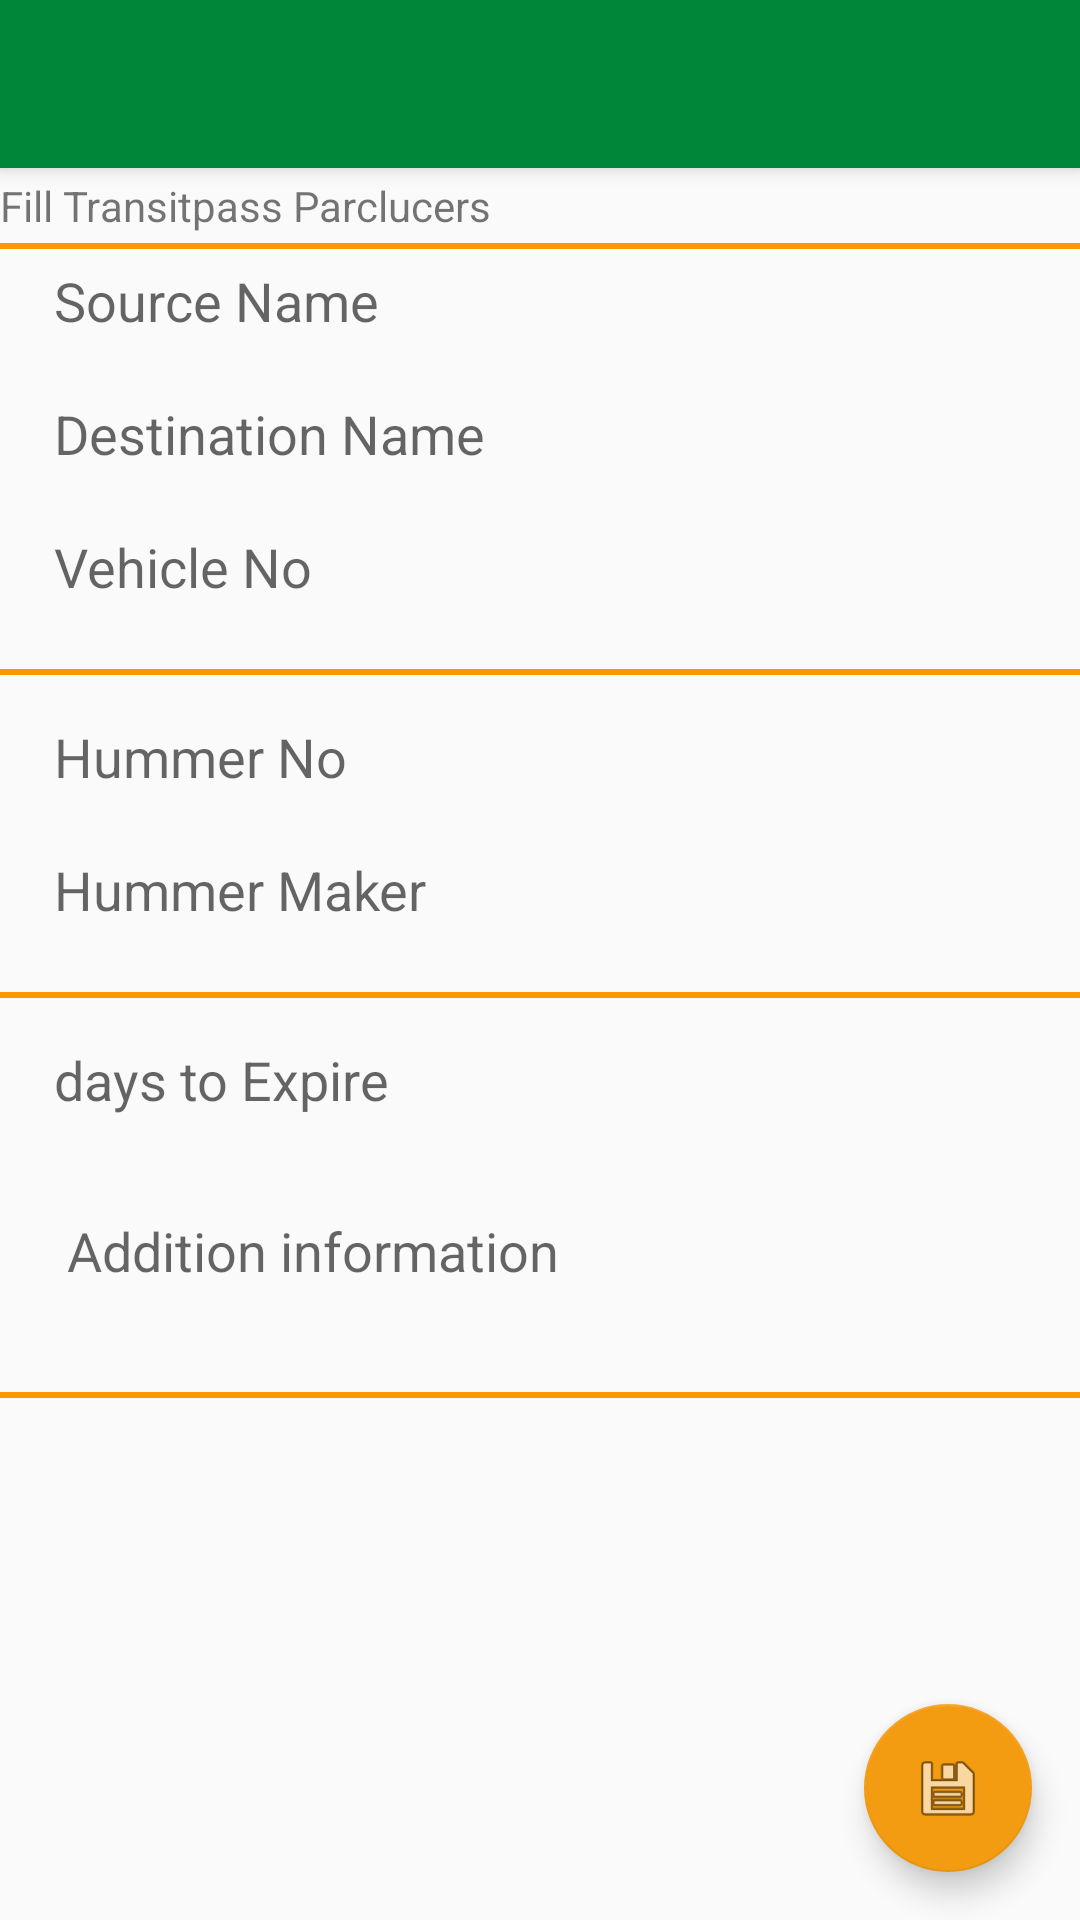

This screen was rendered from an Android layout file. Write that file and the resources it references.
<!-- AndroidManifest.xml: activity theme AppTheme.NoActionBar -->
<!-- res/layout/activity_transitpass.xml -->
<?xml version="1.0" encoding="utf-8"?>
<android.support.design.widget.CoordinatorLayout xmlns:android="http://schemas.android.com/apk/res/android"
    xmlns:app="http://schemas.android.com/apk/res-auto"
    xmlns:tools="http://schemas.android.com/tools"
    android:layout_width="match_parent"
    android:layout_height="match_parent"
    tools:context="com.tfs.mkaratusi.mkaratusi.activities.TransitpassActivity">

    <android.support.design.widget.AppBarLayout
        android:layout_width="match_parent"
        android:layout_height="wrap_content"
        android:theme="@style/AppTheme.AppBarOverlay">

        <android.support.v7.widget.Toolbar
            android:id="@+id/toolbar"
            android:layout_width="match_parent"
            android:layout_height="?attr/actionBarSize"
            android:background="?attr/colorPrimary"
            app:popupTheme="@style/AppTheme.PopupOverlay" />

    </android.support.design.widget.AppBarLayout>

    <include layout="@layout/content_transitpass" />


    <android.support.design.widget.FloatingActionButton
        android:id="@+id/fab"
        android:layout_width="wrap_content"
        android:layout_height="wrap_content"
        android:layout_gravity="bottom|end"
        android:layout_margin="@dimen/fab_margin"
        app:srcCompat="@android:drawable/ic_menu_save" />

</android.support.design.widget.CoordinatorLayout>
<!-- res/layout/content_transitpass.xml (included above) -->
<?xml version="1.0" encoding="utf-8"?>
<ScrollView xmlns:android="http://schemas.android.com/apk/res/android"
    xmlns:app="http://schemas.android.com/apk/res-auto"
    xmlns:fbutton="http://schemas.android.com/apk/res-auto"
    xmlns:tools="http://schemas.android.com/tools"
    android:layout_width="match_parent"
    android:layout_height="match_parent"
    app:layout_behavior="@string/appbar_scrolling_view_behavior"
    tools:context="com.tfs.mkaratusi.mkaratusi.activities.TransitpassActivity"
    tools:showIn="@layout/activity_transitpass">

<RelativeLayout
    android:orientation="vertical"
    android:layout_width="match_parent"
    android:layout_height="match_parent">
    <TextView
        android:layout_marginTop="3dp"
        android:id="@id/text1"
        android:layout_centerHorizontal="true"
        android:text="Fill Transitpass Parclucers"
        android:layout_width="match_parent"
        android:layout_height="match_parent" />

    <LinearLayout
        android:id="@+id/linear1"
        android:layout_marginTop="25dp"
        android:layout_width="match_parent"
        android:orientation="vertical"
        android:layout_height="wrap_content">

        <View
            android:id="@+id/view1"
            android:layout_width="match_parent"
            android:layout_height="2dp"
            android:layout_alignParentLeft="true"
            android:layout_alignParentStart="true"
            android:layout_below="@+id/text1"
            android:background="#ff9703" />

        <EditText
            style="@style/edit_text_style"
            android:layout_marginRight="20dp"
            android:layout_width="match_parent"
            android:layout_height="wrap_content"
            android:hint="Source Name"
            android:id="@+id/input_source_forest" />
        <EditText
            style="@style/edit_text_style"
            android:layout_marginRight="20dp"
            android:layout_width="match_parent"
            android:layout_height="wrap_content"
            android:hint="Destination Name"
            android:id="@+id/input_destination" />
        <EditText
            style="@style/edit_text_style"
            android:layout_marginRight="20dp"
            android:layout_width="match_parent"
            android:layout_height="wrap_content"
            android:hint="Vehicle No"
            android:id="@+id/input_vehicle_no" />

    </LinearLayout>
    <View
        android:id="@+id/view2"
        android:layout_width="fill_parent"
        android:layout_height="2dp"
        android:layout_below="@+id/linear1"
        android:layout_marginTop="7dp"
        android:background="#ff9703" />
    <LinearLayout
        android:id="@+id/linear2"
        android:layout_marginTop="10dp"
        android:layout_below="@+id/view2"
        android:orientation="vertical"
        android:layout_width="match_parent"
        android:layout_height="wrap_content">

        <EditText
            style="@style/edit_text_style"
            android:layout_marginRight="20dp"
            android:layout_width="match_parent"
            android:layout_height="wrap_content"
            android:hint="Hummer No"
            android:id="@+id/input_hummer_no" />
        <EditText
            style="@style/edit_text_style"
            android:layout_marginRight="20dp"
            android:layout_width="match_parent"
            android:layout_height="wrap_content"
            android:hint="Hummer Maker"
            android:id="@+id/input_hummer_maker" />
    </LinearLayout>
    <View
        android:id="@+id/view3"
        android:layout_width="fill_parent"
        android:layout_height="2dp"
        android:layout_below="@+id/linear2"
        android:layout_marginTop="7dp"
        android:background="#ff9703" />
    <LinearLayout
        android:layout_marginTop="10dp"
        android:layout_below="@+id/view3"
        android:id="@+id/linear3"
        android:orientation="vertical"
        android:layout_width="match_parent"
        android:layout_height="wrap_content">
        <EditText
            android:inputType="number"
            style="@style/edit_text_style"
            android:layout_marginRight="20dp"
            android:layout_width="match_parent"
            android:layout_height="wrap_content"
            android:hint="days to Expire "
            android:id="@+id/input_expire_days" />

        <EditText
            android:inputType="textAutoComplete"
            style="@style/edit_text_style"
            android:layout_marginRight="20dp"
            android:layout_width="match_parent"
            android:layout_height="60dp"
            android:hint=" Addition information"
            android:id="@+id/input_addtion_information" />
    </LinearLayout>
    <View
        android:id="@+id/view4"
        android:layout_width="fill_parent"
        android:layout_height="2dp"
        android:layout_below="@+id/linear3"
        android:layout_marginTop="7dp"
        android:background="#ff9703" />
</RelativeLayout>

</ScrollView>
<!-- resources referenced by this layout -->
<resources>
  <dimen name="fab_margin">16dp</dimen>
  <style name="AppTheme.AppBarOverlay" parent="ThemeOverlay.AppCompat.Dark.ActionBar" />
  <style name="AppTheme.PopupOverlay" parent="ThemeOverlay.AppCompat.Light" />
  <style name="edit_text_style">
          <item name="android:background">@drawable/edit_text_bg</item>
          <item name="android:layout_marginLeft">10dp</item>
          <item name="android:layout_marginRight">10dp</item>
          <item name="android:layout_marginBottom">10dp</item>
          <item name="android:paddingLeft">8dp</item>
          <item name="android:paddingTop">5dp</item>
          <item name="android:paddingBottom">5dp</item>
      </style>
  <style name="AppTheme.NoActionBar">
          <item name="windowActionBar">false</item>
          <item name="windowNoTitle">true</item>
      </style>
</resources>
